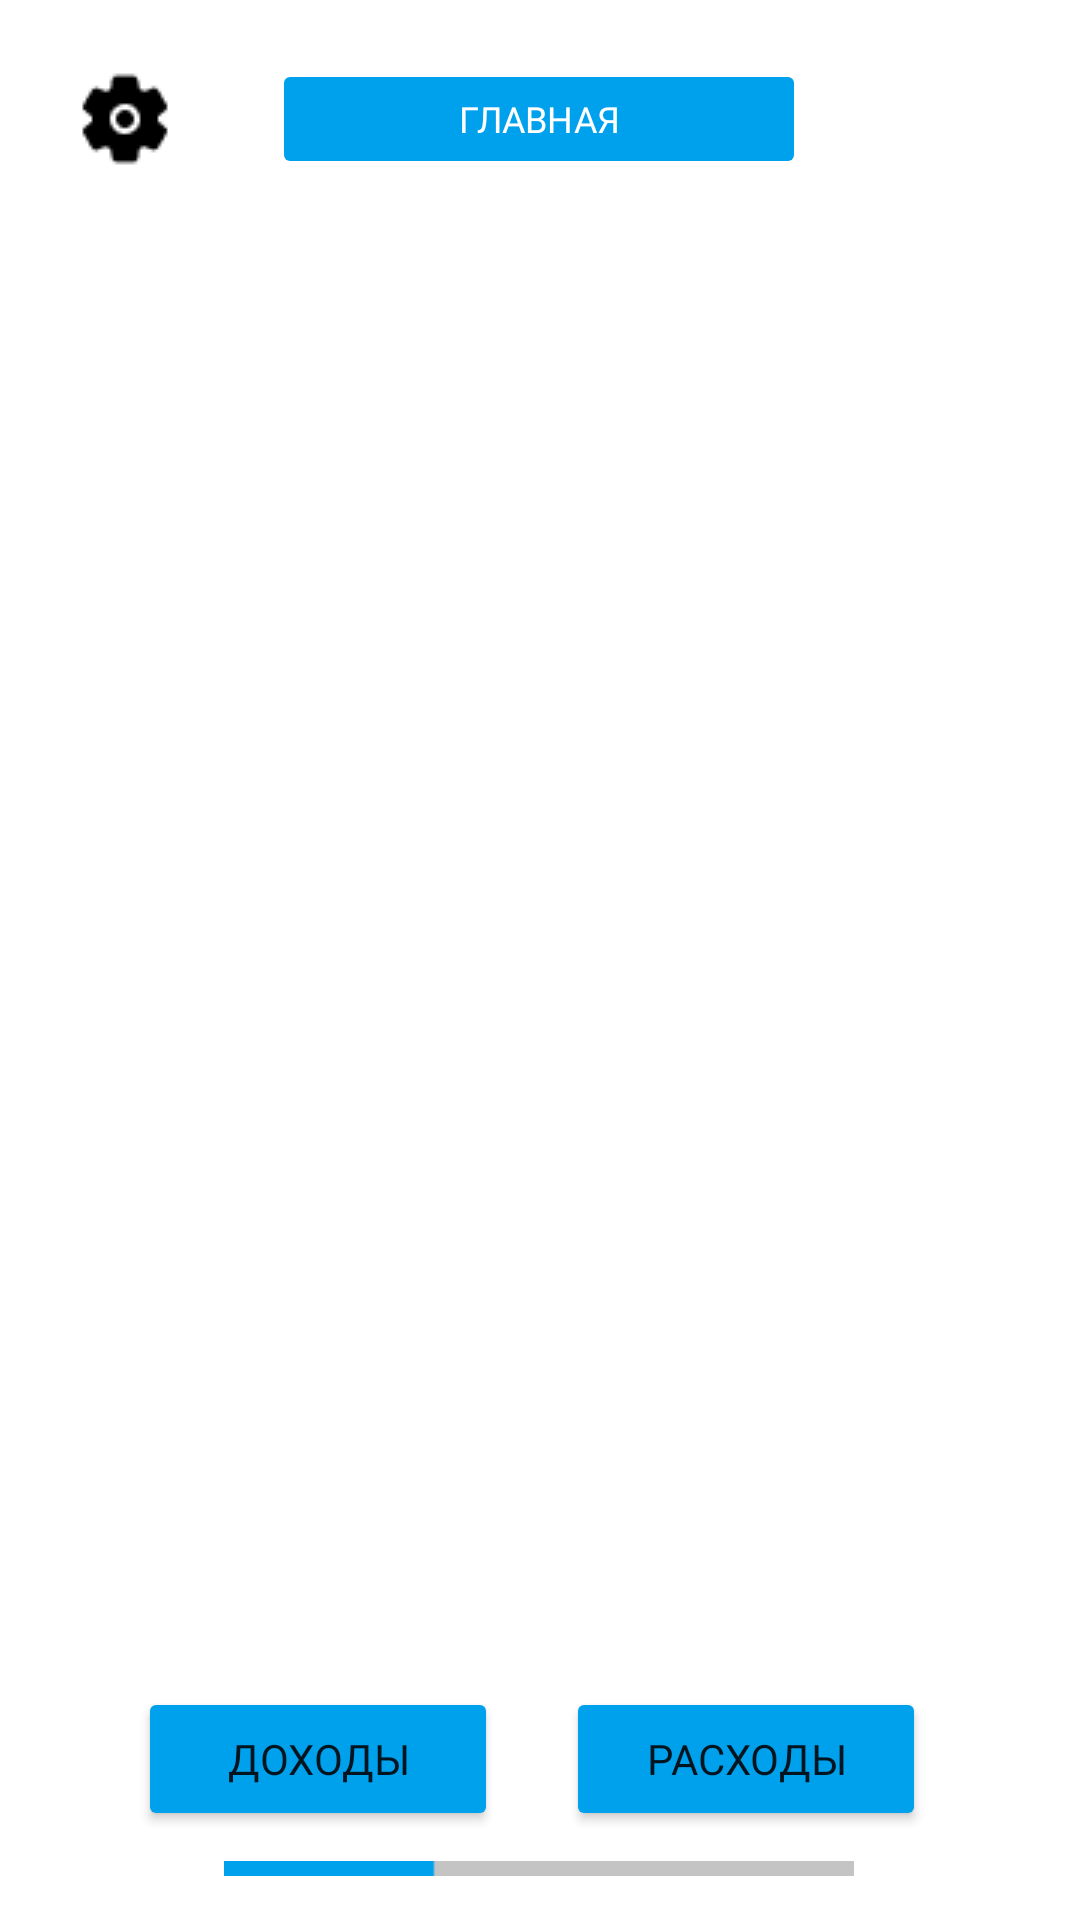

The Android layout XML behind this screen, and the referenced resources:
<!-- AndroidManifest.xml: application theme Theme.Praktika -->
<!-- res/layout/activity_main.xml -->
<?xml version="1.0" encoding="utf-8"?>
<androidx.constraintlayout.widget.ConstraintLayout xmlns:android="http://schemas.android.com/apk/res/android"
    xmlns:app="http://schemas.android.com/apk/res-auto"
    xmlns:tools="http://schemas.android.com/tools"
    android:layout_width="match_parent"
    android:layout_height="match_parent"
    android:background="#FFFFFF"
    tools:context=".MainActivity">


    <ImageButton
        android:id="@+id/settings"
        android:layout_width="wrap_content"
        android:layout_height="wrap_content"
        android:backgroundTint="#00FFFFFF"
        android:contentDescription="@string/settings"
        app:layout_constraintBottom_toBottomOf="parent"
        app:layout_constraintEnd_toEndOf="parent"
        app:layout_constraintHorizontal_bias="0.045"
        app:layout_constraintStart_toStartOf="parent"
        app:layout_constraintTop_toTopOf="parent"
        app:layout_constraintVertical_bias="0.023"
        app:srcCompat="@drawable/settings"
        tools:ignore="DuplicateSpeakableTextCheck" />

    <ImageButton
        android:id="@+id/convert"
        android:layout_width="wrap_content"
        android:layout_height="wrap_content"
        android:backgroundTint="#00FFFFFF"
        android:contentDescription="@string/convert"
        android:onClick="onClick"
        app:layout_constraintBottom_toBottomOf="parent"
        app:layout_constraintEnd_toEndOf="parent"
        app:layout_constraintHorizontal_bias="0.954"
        app:layout_constraintStart_toStartOf="parent"
        app:layout_constraintTop_toTopOf="parent"
        app:layout_constraintVertical_bias="0.023"
        app:srcCompat="@drawable/add"
        tools:ignore="OnClick" />

    <Button
        android:id="@+id/button4"
        android:layout_width="178dp"
        android:layout_height="40dp"
        android:backgroundTint="#00A1EC"
        android:enabled="false"
        android:fontFamily="@font/quicksand_regular"
        android:saveEnabled="false"
        android:text="@string/history"
        android:textColor="#FFFFFF"
        android:textColorHighlight="#FFFFFF"
        android:textColorHint="#FFFFFF"
        android:textSize="12sp"
        android:visibility="visible"
        app:cornerRadius="6dp"
        app:layout_constraintBottom_toBottomOf="parent"
        app:layout_constraintEnd_toEndOf="parent"
        app:layout_constraintHorizontal_bias="0.498"
        app:layout_constraintStart_toStartOf="parent"
        app:layout_constraintTop_toTopOf="parent"
        app:layout_constraintVertical_bias="0.033"
        app:strokeColor="#000000"
        app:strokeWidth="1.3dp"
        tools:ignore="TouchTargetSizeCheck" />

    <Button
        android:id="@+id/button9"
        android:layout_width="120dp"
        android:layout_height="48dp"
        android:backgroundTint="#00A1EC"
        android:fontFamily="@font/quicksand_regular"
        android:onClick="onCli2"
        android:text="@string/financeButton1"
        app:cornerRadius="6dp"
        app:layout_constraintBottom_toBottomOf="parent"
        app:layout_constraintEnd_toEndOf="parent"
        app:layout_constraintHorizontal_bias="0.192"
        app:layout_constraintStart_toStartOf="parent"
        app:layout_constraintTop_toTopOf="parent"
        app:layout_constraintVertical_bias="0.95"
        app:strokeColor="#000000"
        app:strokeWidth="1.3dp"
        tools:ignore="OnClick" />

    <Button
        android:id="@+id/button10"
        android:layout_width="120dp"
        android:layout_height="48dp"
        android:backgroundTint="#00A1EC"
        android:fontFamily="@font/quicksand_regular"
        android:text="@string/financeButton2"
        app:cornerRadius="6dp"
        app:layout_constraintBottom_toBottomOf="parent"
        app:layout_constraintEnd_toEndOf="parent"
        app:layout_constraintHorizontal_bias="0.786"
        app:layout_constraintStart_toStartOf="parent"
        app:layout_constraintTop_toTopOf="parent"
        app:layout_constraintVertical_bias="0.95"
        app:strokeColor="#000000"
        app:strokeWidth="1.3dp"/>

    <ImageView
        android:id="@+id/imageView"
        android:layout_width="wrap_content"
        android:layout_height="wrap_content"
        app:layout_constraintBottom_toBottomOf="parent"
        app:layout_constraintEnd_toEndOf="parent"
        app:layout_constraintHorizontal_bias="0.497"
        app:layout_constraintStart_toStartOf="parent"
        app:layout_constraintTop_toTopOf="parent"
        app:layout_constraintVertical_bias="0.977"
        app:srcCompat="@drawable/page1"
        tools:ignore="ImageContrastCheck"
        android:contentDescription="@string/add" />

</androidx.constraintlayout.widget.ConstraintLayout>
<!-- resources referenced by this layout -->
<resources>
  <!-- drawable page1: png bitmap (drawable, 164 bytes) -->
  <!-- drawable settings: png bitmap (drawable, 494 bytes) -->
  <string name="add">TODO</string>
  <string name="convert">TODO</string>
  <string name="financeButton1">Доходы</string>
  <string name="financeButton2">Расходы</string>
  <string name="history">Главная</string>
  <string name="settings">TODO</string>
  <style name="Theme.Praktika" parent="Theme.MaterialComponents.DayNight.NoActionBar">
          
          <item name="colorPrimary">@color/purple_500</item>
          <item name="colorPrimaryVariant">@color/purple_700</item>
          <item name="colorOnPrimary">@color/white</item>
          
          <item name="colorSecondary">@color/teal_200</item>
          <item name="colorSecondaryVariant">@color/teal_700</item>
          <item name="colorOnSecondary">@color/black</item>
          
          <item name="android:statusBarColor" tools:targetApi="l">?attr/colorPrimaryVariant</item>
          
      </style>
  <color name="purple_500">#FF6200EE</color>
  <color name="purple_700">#FF3700B3</color>
  <color name="white">#FFFFFFFF</color>
  <color name="teal_200">#FF03DAC5</color>
  <color name="teal_700">#FF018786</color>
  <color name="black">#FF000000</color>
</resources>
